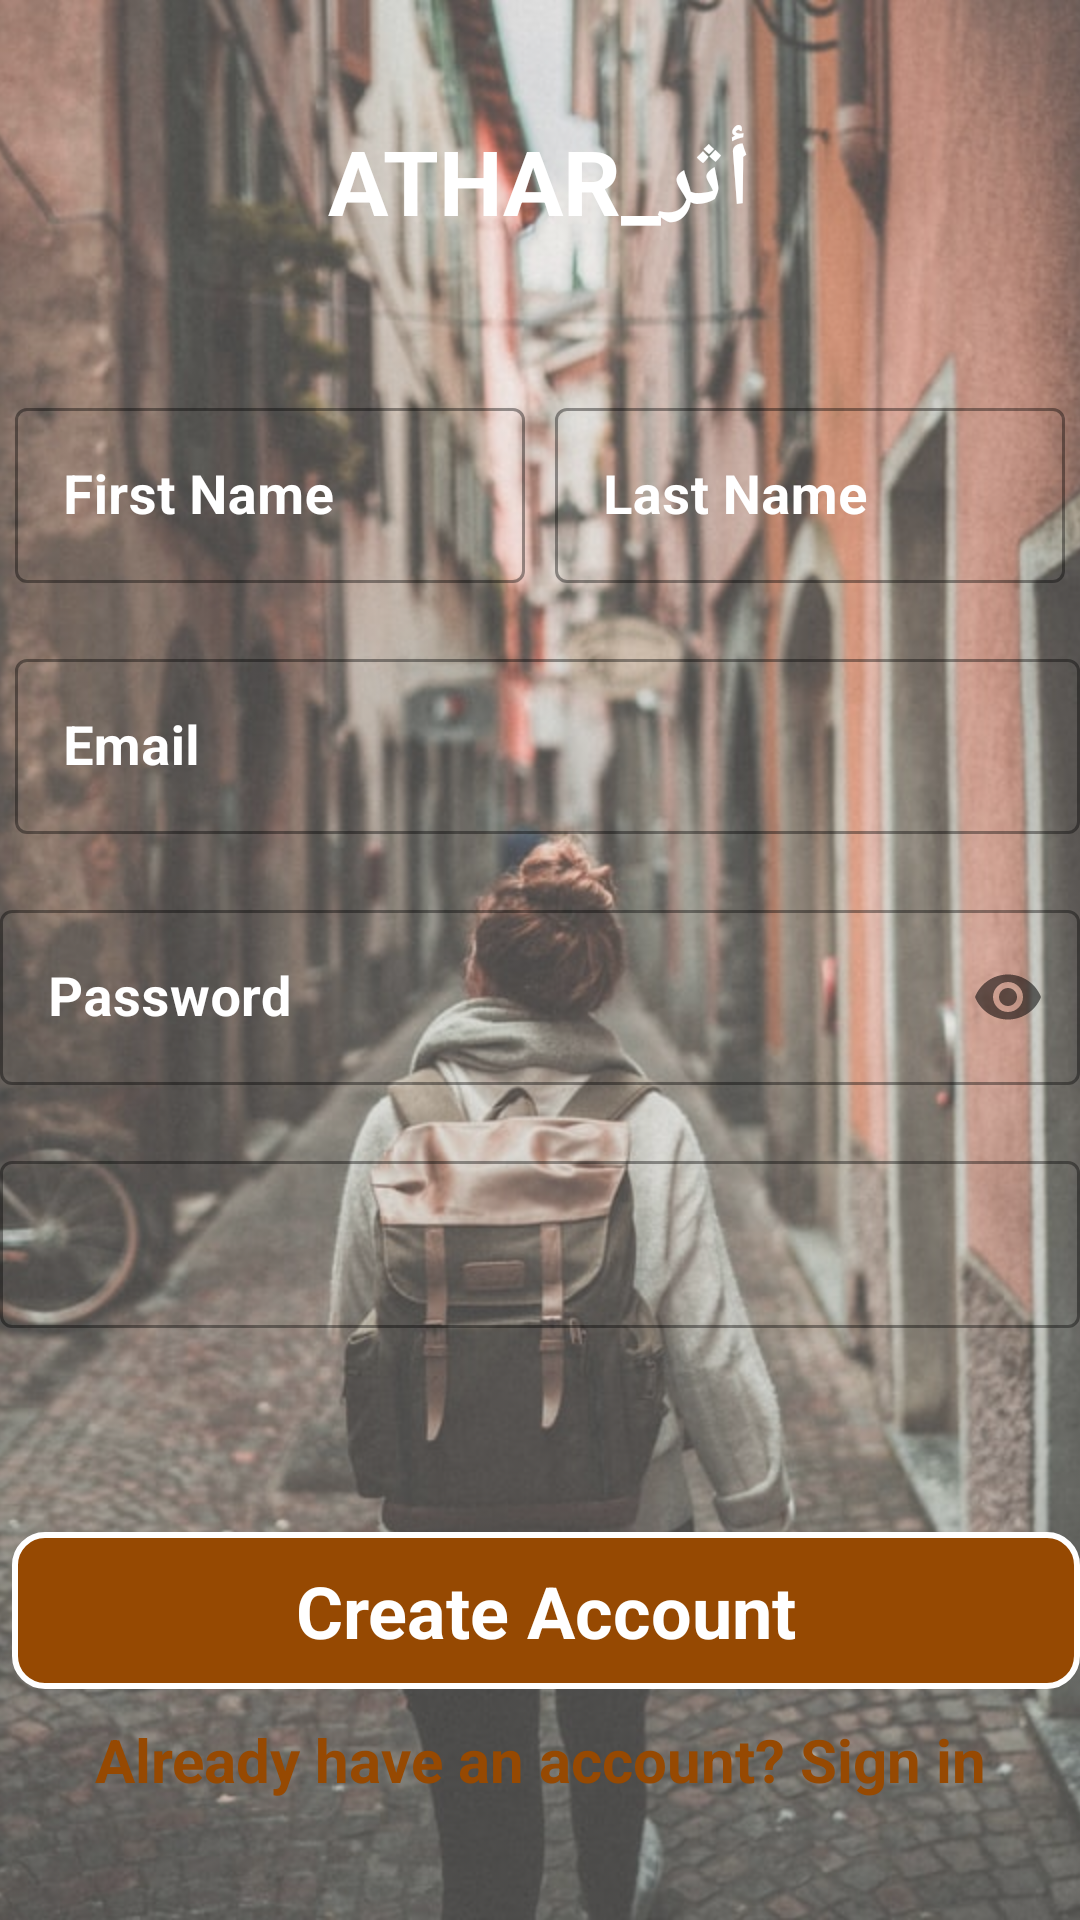

Android layout source for this screen:
<!-- AndroidManifest.xml: application theme Theme.Light -->
<!-- res/layout/activity_signup.xml -->
<?xml version="1.0" encoding="utf-8"?>
<androidx.constraintlayout.widget.ConstraintLayout xmlns:android="http://schemas.android.com/apk/res/android"
    xmlns:app="http://schemas.android.com/apk/res-auto"
    xmlns:tools="http://schemas.android.com/tools"
    android:layout_width="match_parent"
    android:layout_height="match_parent"
    tools:context=".ui.SignupActivity">

    <ImageView
        android:layout_width="match_parent"
        android:layout_height="match_parent"
        android:src="@drawable/back_img"
        android:scaleType="centerCrop"
        android:alpha="0.8"></ImageView>

    <TextView
        android:id="@+id/app_title"
        android:layout_width="match_parent"
        android:layout_height="wrap_content"
        android:layout_marginTop="40dp"
        android:gravity="center_horizontal"
        android:text="@string/app_name"
        android:textColor="@color/white"
        android:textSize="30dp"
        android:textStyle="bold"
        app:layout_constraintEnd_toEndOf="parent"
        app:layout_constraintHorizontal_bias="0.0"
        app:layout_constraintStart_toStartOf="parent"
        app:layout_constraintTop_toTopOf="parent"></TextView>

    <LinearLayout
        android:layout_width="match_parent"
        android:layout_height="wrap_content"
        android:orientation="horizontal"
        android:id="@+id/linearLayout"
        android:weightSum="2"
        app:layout_constraintEnd_toEndOf="@+id/app_title"
        app:layout_constraintStart_toStartOf="@+id/app_title"
        app:layout_constraintTop_toBottomOf="@+id/app_title">


        <com.google.android.material.textfield.TextInputLayout
            style="@style/Widget.MaterialComponents.TextInputLayout.OutlinedBox"
            android:layout_width="match_parent"
            android:layout_weight="1"
            android:layout_height="wrap_content"
            android:layout_marginLeft="5dp"
            android:layout_marginTop="50dp"
            android:layout_marginRight="5dp"
            android:hint="First Name"
            android:textColorHint="@color/white">

            <com.google.android.material.textfield.TextInputEditText
                android:id="@+id/et_fname"
                android:textColor="@color/white"
                android:textStyle="bold"
                android:textSize="18dp"
                android:layout_width="match_parent"
                android:layout_height="wrap_content"></com.google.android.material.textfield.TextInputEditText>
        </com.google.android.material.textfield.TextInputLayout>

        <com.google.android.material.textfield.TextInputLayout
            android:id="@+id/textInputLayout"
            style="@style/Widget.MaterialComponents.TextInputLayout.OutlinedBox"
            android:layout_width="match_parent"
            android:layout_weight="1"
            android:layout_height="wrap_content"
            android:layout_marginLeft="5dp"
            android:layout_marginTop="50dp"
            android:layout_marginRight="5dp"
            android:hint="Last Name"
            android:textColorHint="@color/white">

            <com.google.android.material.textfield.TextInputEditText
                android:id="@+id/et_lname"
                android:textColor="@color/white"
                android:textStyle="bold"
                android:textSize="18dp"
                android:layout_width="match_parent"
                android:layout_height="wrap_content"></com.google.android.material.textfield.TextInputEditText>
        </com.google.android.material.textfield.TextInputLayout>

    </LinearLayout>

    <com.google.android.material.textfield.TextInputLayout
        android:id="@+id/textInputLayout2"
        style="@style/Widget.MaterialComponents.TextInputLayout.OutlinedBox"
        android:layout_width="match_parent"
        android:layout_height="wrap_content"
        android:layout_marginLeft="5dp"
        android:layout_marginTop="20dp"
        android:hint="Email"
        android:textColorHint="@color/white"
        app:layout_constraintStart_toStartOf="@id/linearLayout"
        app:layout_constraintTop_toBottomOf="@+id/linearLayout">

        <com.google.android.material.textfield.TextInputEditText
            android:id="@+id/et_email"
            android:textColor="@color/white"
            android:textStyle="bold"
            android:textSize="18dp"
            android:layout_width="match_parent"
            android:layout_height="wrap_content"></com.google.android.material.textfield.TextInputEditText>
    </com.google.android.material.textfield.TextInputLayout>

    <com.google.android.material.textfield.TextInputLayout
        android:id="@+id/textInputLayout3"
        style="@style/Widget.MaterialComponents.TextInputLayout.OutlinedBox"
        android:layout_width="match_parent"
        android:layout_height="wrap_content"
        android:layout_marginTop="20dp"
        android:hint="Password"
        android:textColorHint="@color/white"
        app:layout_constraintTop_toBottomOf="@+id/textInputLayout2"
        app:passwordToggleEnabled="true"
        tools:layout_editor_absoluteX="5dp">

        <com.google.android.material.textfield.TextInputEditText
            android:id="@+id/et_password"
            android:layout_width="match_parent"
            android:layout_height="wrap_content"
            android:inputType="textPassword"
            android:textColor="@color/white"
            android:textSize="18dp"
            android:textStyle="bold"></com.google.android.material.textfield.TextInputEditText>
    </com.google.android.material.textfield.TextInputLayout>


    <com.google.android.material.textfield.TextInputLayout
        android:id="@+id/textInputLayout4"
        style="@style/Widget.MaterialComponents.TextInputLayout.OutlinedBox"
        android:layout_width="match_parent"
        android:layout_height="wrap_content"
        android:layout_marginTop="20dp"
        android:textColorHint="@color/white"
        app:prefixTextAppearance="@color/white"
        app:layout_constraintEnd_toEndOf="@+id/textInputLayout3"
        app:layout_constraintStart_toStartOf="@+id/textInputLayout3"
        app:layout_constraintTop_toBottomOf="@+id/textInputLayout3"
        app:prefixText="+966"
        app:prefixTextColor="@color/white">

        <com.google.android.material.textfield.TextInputEditText
            android:id="@+id/et_contactNum"
            android:layout_width="match_parent"
            android:layout_height="wrap_content"
            android:textColor="@color/white"
            android:inputType="number"
            android:textStyle="bold"></com.google.android.material.textfield.TextInputEditText>
    </com.google.android.material.textfield.TextInputLayout>

    <TextView
        android:id="@+id/tv_createAccountBtn"
        android:layout_width="match_parent"
        android:layout_height="wrap_content"
        android:layout_marginStart="4dp"
        android:layout_marginTop="68dp"
        android:background="@drawable/rounded_btn"

        android:gravity="center"
        android:padding="10dp"
        android:text="@string/create_account"
        android:textColor="@color/white"
        android:textStyle="bold"
        android:textSize="24dp"
        app:layout_constraintStart_toStartOf="parent"
        app:layout_constraintTop_toBottomOf="@+id/textInputLayout4"></TextView>

    <TextView
        android:layout_width="wrap_content"
        android:layout_height="wrap_content"
        android:gravity="center"
        android:id="@+id/alreadyHaveAccount"
        android:text="@string/already_have_account"
        android:textColor="@color/btn_color"
        android:layout_marginTop="10dp"
        android:textSize="20dp"
        android:textStyle="bold"
        app:layout_constraintEnd_toEndOf="@+id/tv_createAccountBtn"
        app:layout_constraintStart_toStartOf="parent"
        app:layout_constraintTop_toBottomOf="@+id/tv_createAccountBtn"></TextView>


</androidx.constraintlayout.widget.ConstraintLayout>
<!-- resources referenced by this layout -->
<resources>
  <color name="btn_color">#FF964902</color>
  <color name="white">#FFFFFFFF</color>
  <!-- drawable back_img: jpg bitmap (drawable, 105802 bytes) -->
  <!-- drawable rounded_btn (drawable) -->
  <?xml version="1.0" encoding="utf-8"?>
  <shape xmlns:android="http://schemas.android.com/apk/res/android" android:shape="rectangle">
  
      <solid android:color="@color/btn_color"></solid>
      <corners android:radius="10dp"></corners>
      <stroke android:color="@color/white"
          android:width="2dp"></stroke>
  </shape>
  <string name="already_have_account">Already have an account? Sign in</string>
  <string name="app_name">ATHAR_أثر</string>
  <string name="create_account">Create Account</string>
  <style name="Theme.Light" parent="Theme.MaterialComponents.DayNight.NoActionBar">
          
          <item name="colorPrimary">@color/btn_color</item>
          <item name="colorPrimaryVariant">@color/btn_color</item>
          <item name="colorOnPrimary">@color/white</item>
          
          <item name="colorSecondary">@color/teal_200</item>
          <item name="colorSecondaryVariant">@color/teal_700</item>
          <item name="colorOnSecondary">@color/black</item>
          
          <item name="android:statusBarColor" tools:targetApi="l">?attr/colorPrimaryVariant</item>
          
          
          <item name="background_color">#FFFFFF</item>
          <item name="text_color">#FFFFFF</item>
      </style>
  <color name="teal_200">#FF03DAC5</color>
  <color name="teal_700">#FF018786</color>
  <color name="black">#FF000000</color>
</resources>
